4-way image classification set "processed" from GitHub (Devaguru11/kidney-stone-cnn); label vocabulary: cyst, normal, stone, tumour.

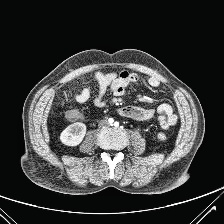
Label: normal

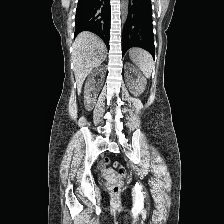
Label: stone

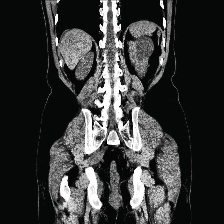
Label: cyst

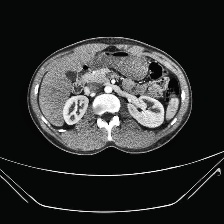
Label: normal

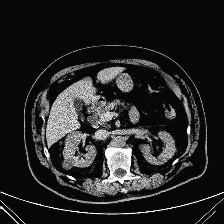
Label: cyst

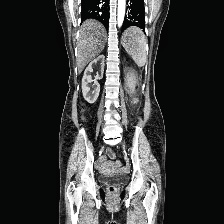
Label: tumour
